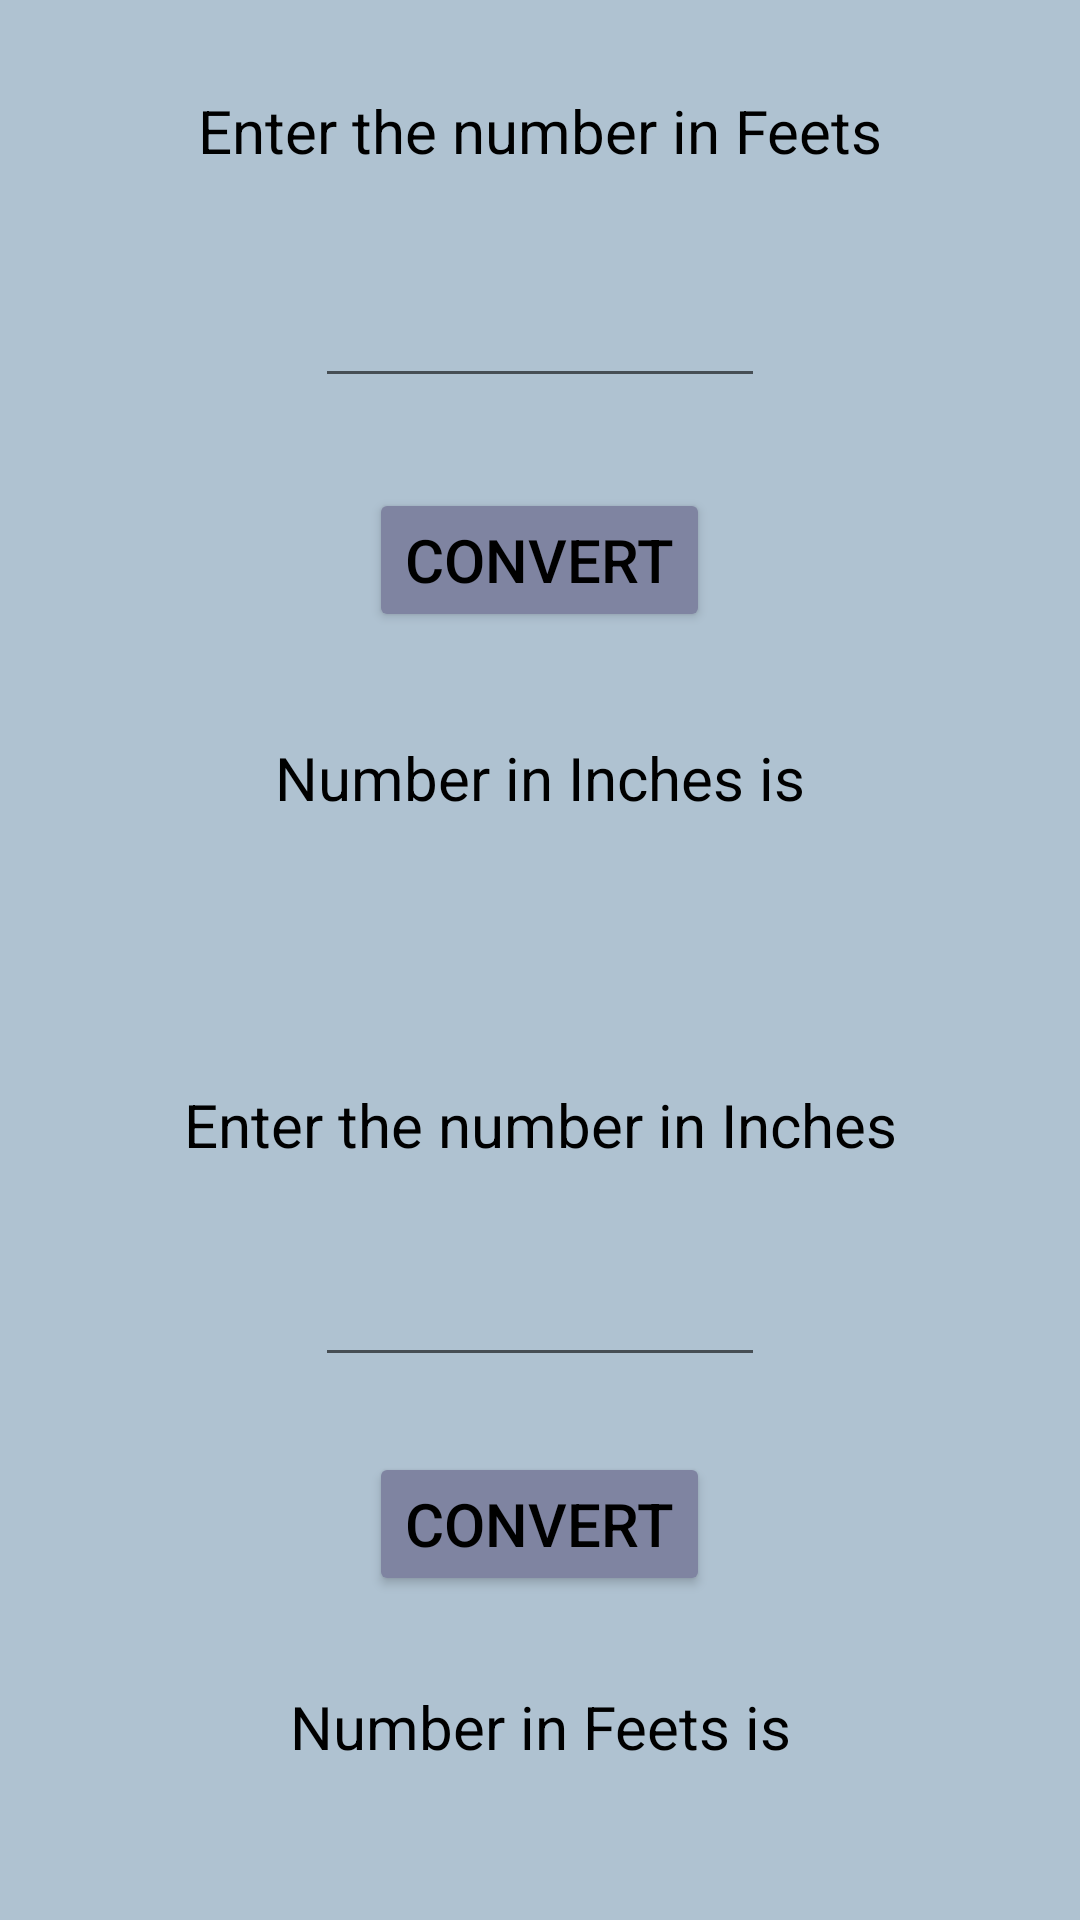

The Android layout XML behind this screen, and the referenced resources:
<!-- AndroidManifest.xml: application theme Theme.UnitCoverter -->
<!-- res/layout/feetstoinches.xml -->
<?xml version="1.0" encoding="utf-8"?>
<LinearLayout xmlns:android="http://schemas.android.com/apk/res/android"
    android:layout_width="match_parent"
    xmlns:app="http://schemas.android.com/apk/res-auto"
    android:orientation="vertical"
    android:background="#AFC2D1"
    android:layout_height="match_parent">


    <TextView
        android:layout_width="match_parent"
        android:layout_height="wrap_content"
        android:text="Enter the number in Feets"
        android:textColor="@color/black"
        android:textSize="20sp"
        android:layout_marginTop="30dp"
        android:gravity="center"/>

    <EditText
        android:id="@+id/feet2edittext"
        android:layout_width="150dp"
        android:layout_height="wrap_content"
        android:gravity="center"
        android:layout_gravity="center"
        android:layout_marginTop="25dp"
        android:textSize="25sp"
        android:textStyle="bold"/>

    <Button
        android:id="@+id/converttoinches"
        android:layout_width="wrap_content"
        android:layout_height="wrap_content"
        android:text="Convert"
        android:textColor="@color/black"
        app:backgroundTint="#7F84A1"
        android:layout_gravity="center"
        android:layout_marginTop="30dp"
        android:textSize="20sp"/>

    <TextView
        android:layout_width="match_parent"
        android:layout_height="wrap_content"
        android:layout_gravity="center"
        android:text="Number in Inches is"
        android:textSize="20sp"
        android:textColor="@color/black"
        android:gravity="center"
        android:layout_marginTop="35dp"/>

    <TextView
        android:id="@+id/answerininches"
        android:layout_width="match_parent"
        android:layout_height="wrap_content"
        android:textColor="@color/black"
        android:textSize="25sp"
        android:textStyle="bold"
        android:layout_gravity="center"
        android:gravity="center"
        android:layout_marginTop="30dp"/>

    <TextView
        android:layout_width="match_parent"
        android:layout_height="wrap_content"
        android:text="Enter the number in Inches"
        android:textColor="@color/black"
        android:textSize="20sp"
        android:layout_marginTop="25dp"
        android:gravity="center"/>

    <EditText
        android:id="@+id/inchesedittext"
        android:layout_width="150dp"
        android:layout_height="wrap_content"
        android:gravity="center"
        android:layout_gravity="center"
        android:layout_marginTop="20dp"
        android:textSize="25sp"
        android:textStyle="bold"/>

    <Button
        android:id="@+id/converttofeet2"
        android:layout_width="wrap_content"
        android:layout_height="wrap_content"
        android:text="Convert"
        android:textColor="@color/black"
        app:backgroundTint="#7F84A1"
        android:layout_gravity="center"
        android:layout_marginTop="25dp"
        android:textSize="20sp"/>

    <TextView
        android:layout_width="match_parent"
        android:layout_height="wrap_content"
        android:layout_gravity="center"
        android:text="Number in Feets is"
        android:textSize="20sp"
        android:textColor="@color/black"
        android:gravity="center"
        android:layout_marginTop="30dp"/>

    <TextView
        android:id="@+id/answerinfeet2"
        android:layout_width="match_parent"
        android:layout_height="wrap_content"
        android:textColor="@color/black"
        android:textSize="25sp"
        android:textStyle="bold"
        android:layout_gravity="center"
        android:gravity="center"
        android:layout_marginTop="25dp"/>

</LinearLayout>
<!-- resources referenced by this layout -->
<resources>
  <style name="Theme.UnitCoverter" parent="Theme.MaterialComponents.DayNight.NoActionBar">
          
          <item name="colorPrimary">#813B53</item>
          <item name="colorPrimaryVariant">#34424E</item>
          <item name="colorOnPrimary">@color/white</item>
          
          <item name="colorSecondary">@color/teal_200</item>
          <item name="colorSecondaryVariant">@color/teal_700</item>
          <item name="colorOnSecondary">@color/black</item>
          
          <item name="android:statusBarColor" tools:targetApi="l">?attr/colorPrimaryVariant</item>
          
      </style>
  <!-- not gathered from this repository: default colours our renderer supplied (Android Studio template values) -->
  <color name="teal_200">#FF03DAC5</color>
  <color name="teal_700">#FF018786</color>
  <color name="black">#FF000000</color>
  <color name="white">#FFFFFFFF</color>
</resources>
